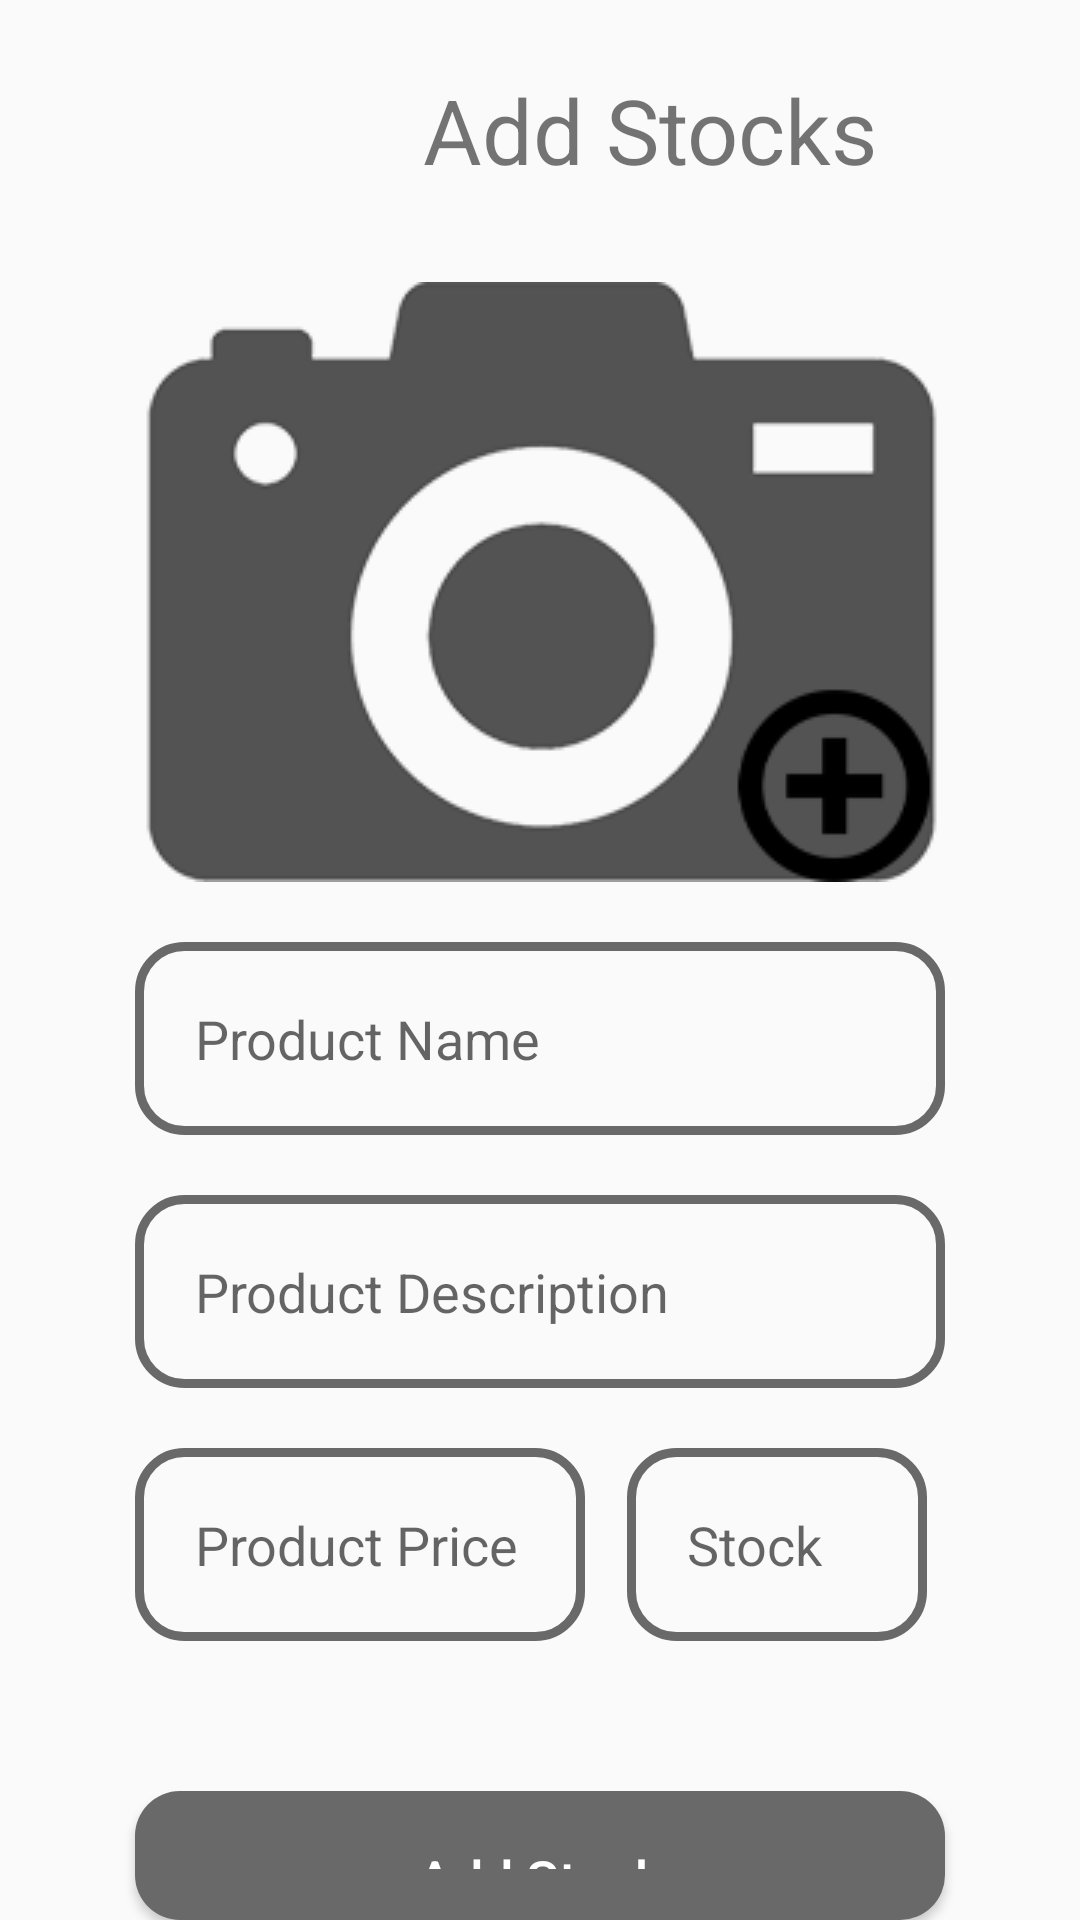

Layout XML and referenced resources for this Android screen:
<!-- AndroidManifest.xml: application theme AppTheme -->
<!-- res/layout/activity_adding.xml -->
<?xml version="1.0" encoding="utf-8"?>
<RelativeLayout xmlns:android="http://schemas.android.com/apk/res/android"
    xmlns:app="http://schemas.android.com/apk/res-auto"
    xmlns:tools="http://schemas.android.com/tools"
    android:layout_width="match_parent"
    android:layout_height="match_parent"
    tools:context=".Adding">


    <TextView
        android:id="@+id/AddStock"
        android:layout_width="271dp"
        android:layout_height="81dp"
        android:layout_alignParentEnd="true"
        android:layout_alignParentStart="true"
        android:layout_alignParentTop="true"
        android:layout_marginEnd="19dp"
        android:layout_marginLeft="65dp"
        android:layout_marginRight="65dp"
        android:layout_marginStart="121dp"
        android:layout_marginTop="3dp"
        android:padding="20dp"
        android:text="Add Stocks"
        android:textSize="30dp" />

    <ImageView
        android:id="@+id/addImage"
        android:layout_below="@id/AddStock"
        android:layout_width="300dp"
        android:layout_height="200dp"
        android:cropToPadding="false"
        android:scaleType="centerCrop"
        android:src="@drawable/addcamera1"
        android:layout_centerHorizontal="true"
        android:layout_marginTop="10dp" />

    <EditText
        android:id="@+id/productsname"
        android:layout_width="match_parent"
        android:layout_height="wrap_content"
        android:layout_below="@id/addImage"
        android:inputType="textMultiLine"
        android:layout_marginTop="20dp"
        android:padding="20dp"
        android:hint="Product Name"
        android:layout_marginLeft="45dp"
        android:layout_marginRight="45dp"
        android:background="@drawable/inputs_design" />

    <EditText
        android:id="@+id/productsdescription"
        android:layout_width="match_parent"
        android:layout_height="wrap_content"
        android:layout_below="@id/productsname"
        android:inputType="textMultiLine"
        android:layout_marginTop="20dp"
        android:padding="20dp"
        android:hint="@string/product_description"
        android:layout_marginLeft="45dp"
        android:layout_marginRight="45dp"
        android:background="@drawable/inputs_design"
        android:autofillHints="" />

    <EditText
        android:id="@+id/productsprice"
        android:layout_width="150dp"
        android:layout_height="wrap_content"
        android:layout_below="@id/productsdescription"
        android:inputType="number"
        android:layout_marginTop="20dp"
        android:padding="20dp"
        android:hint="Product Price"
        android:layout_marginLeft="45dp"
        android:layout_marginRight="45dp"
        android:background="@drawable/inputs_design"
        android:autofillHints="" />

    <EditText
        android:id="@+id/productsstock"
        android:layout_width="100dp"
        android:layout_height="wrap_content"
        android:layout_alignParentEnd="true"
        android:layout_below="@id/productsdescription"
        android:layout_marginEnd="51dp"
        android:layout_marginLeft="45dp"
        android:layout_marginRight="45dp"
        android:layout_marginTop="20dp"
        android:background="@drawable/inputs_design"
        android:hint="Stock"
        android:inputType="number"
        android:padding="20dp" />
    
    <Button
        android:id="@+id/addNew"
        android:layout_width="match_parent"
        android:layout_height="wrap_content"
        android:layout_below="@id/productsstock"
        android:text="Add Stock"
        android:layout_marginLeft="45dp"
        android:layout_marginRight="45dp"
        android:padding="17dp"
        android:layout_marginTop="50dp"
        android:textSize="18sp"
        android:textAllCaps="false"
        android:textColor="@android:color/white"
        android:background="@drawable/buttons"
        />


</RelativeLayout>
<!-- resources referenced by this layout -->
<resources>
  <!-- drawable addcamera1: png bitmap (drawable, 17440 bytes) -->
  <!-- drawable buttons (drawable) -->
  <?xml version="1.0" encoding="utf-8"?>
  <selector xmlns:android="http://schemas.android.com/apk/res/android">
  
      <item android:state_pressed="true">
      <shape android:shape="rectangle">
          <solid android:color="@color/colorAccent"/>
          <corners android:radius="15dp"/>
      </shape>
  
      </item>
  
      <item android:state_pressed="false">
          <shape android:shape="rectangle">
              <solid android:color="@color/colorPrimaryDark"/>
              <corners android:radius="15dp"/>
          </shape>
  
      </item>
  
  
  </selector>
  <!-- drawable inputs_design (drawable) -->
  <?xml version="1.0" encoding="utf-8"?>
  <shape xmlns:android="http://schemas.android.com/apk/res/android">
  
      <stroke android:color="@color/colorPrimaryDark" android:width="3dp"></stroke>
  
      <corners android:radius="15dp"></corners>
  
  </shape>
  <string name="product_description">Product Description</string>
  <style name="AppTheme" parent="Theme.AppCompat.Light.NoActionBar">
          
          <item name="colorPrimary">@color/colorPrimary</item>
          <item name="colorPrimaryDark">@color/colorPrimaryDark</item>
          <item name="colorAccent">@color/colorAccent</item>
      </style>
  <color name="colorAccent">#DCDCDC</color>
  <color name="colorPrimaryDark">#696969</color>
  <color name="colorPrimary">#696969</color>
</resources>
